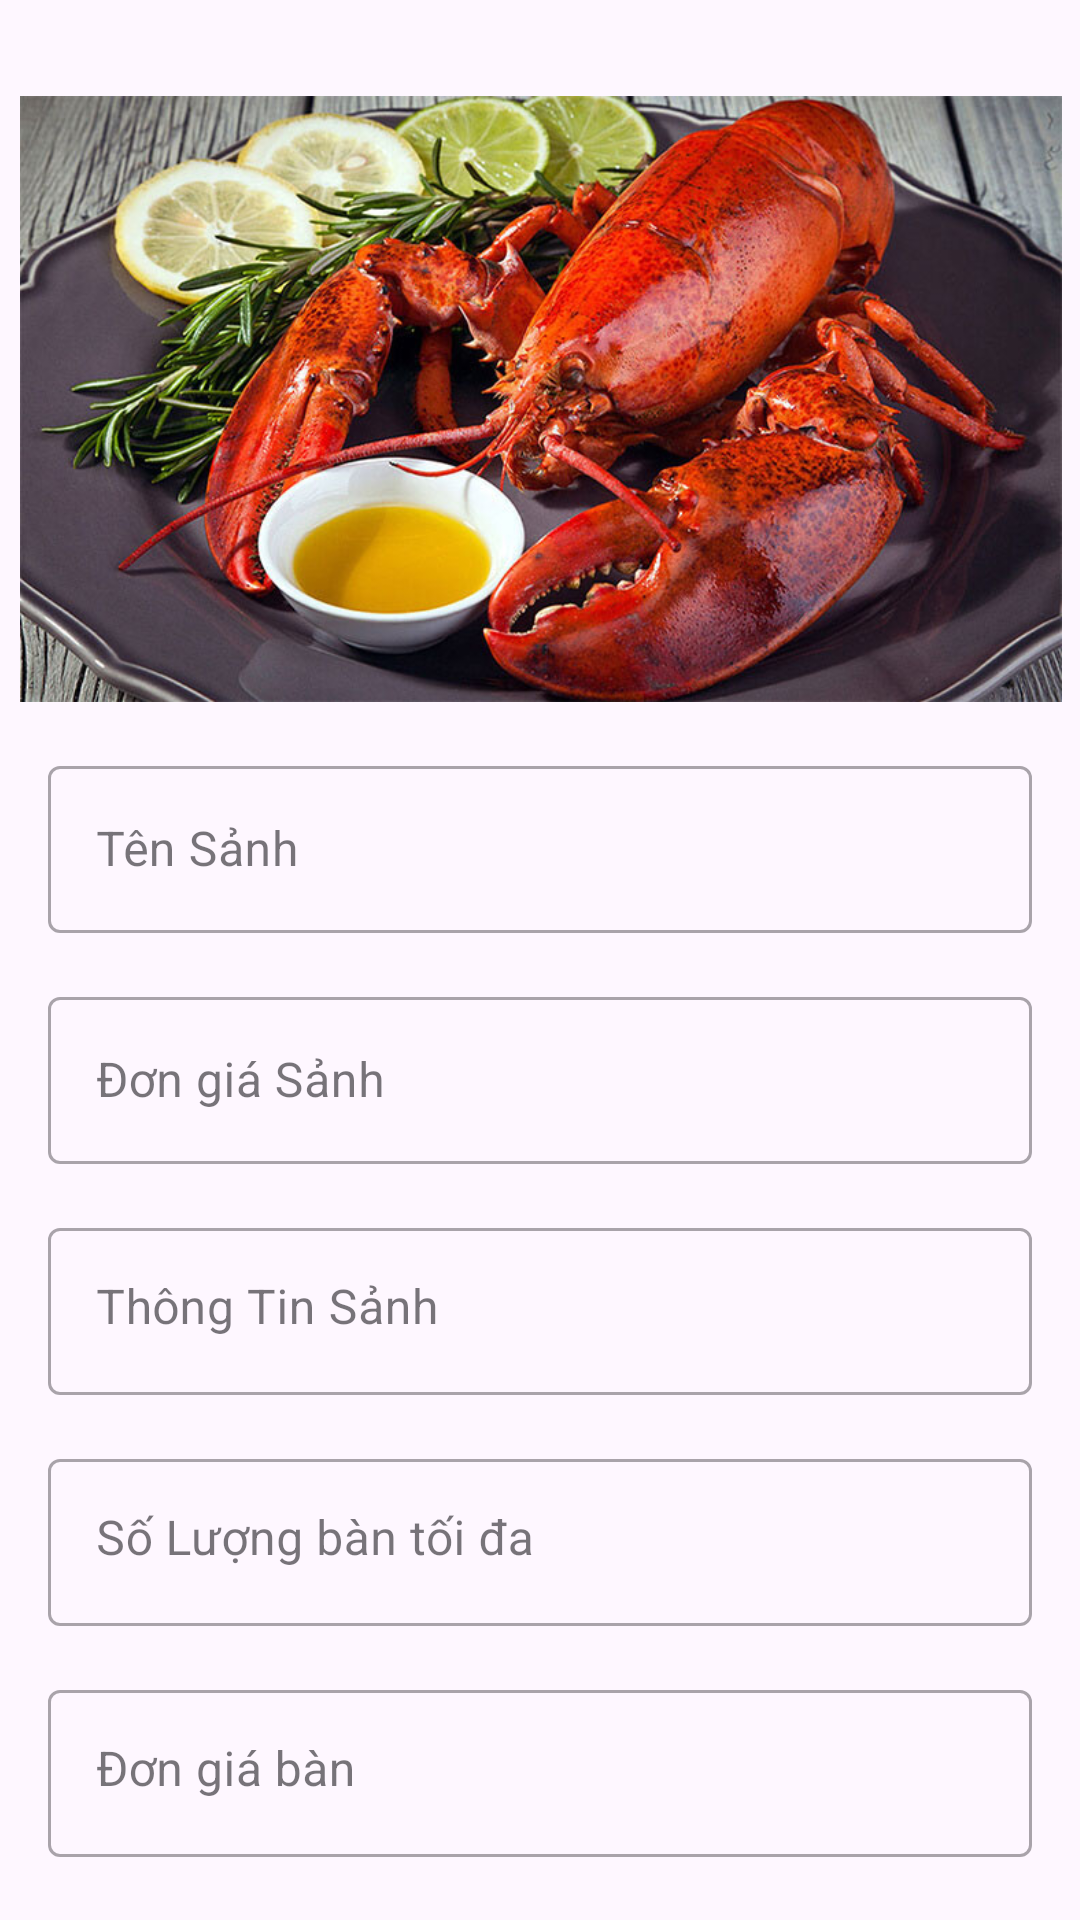

The Android layout XML behind this screen, and the referenced resources:
<!-- AndroidManifest.xml: application theme Theme.TiecCuoi -->
<!-- res/layout/activity_add_edit_sanh.xml -->
<?xml version="1.0" encoding="utf-8"?>
<androidx.constraintlayout.widget.ConstraintLayout xmlns:android="http://schemas.android.com/apk/res/android"
    xmlns:app="http://schemas.android.com/apk/res-auto"
    xmlns:tools="http://schemas.android.com/tools"
    android:layout_width="match_parent"
    android:layout_height="match_parent"
    tools:context=".addedit.AddEditSanhActivity">

    <ImageView
        android:id="@+id/imSanh"
        android:layout_width="394dp"
        android:layout_height="202dp"
        android:layout_marginTop="32dp"
        app:layout_constraintEnd_toEndOf="parent"
        app:layout_constraintStart_toStartOf="parent"
        app:layout_constraintTop_toTopOf="parent"
        app:srcCompat="@drawable/tomhum" />

    <com.google.android.material.textfield.TextInputLayout
        android:id="@+id/tiTenSanh"
        style="@style/Widget.MaterialComponents.TextInputLayout.OutlinedBox"
        android:layout_width="match_parent"
        android:layout_height="wrap_content"
        android:layout_marginStart="16dp"

        android:layout_marginTop="16dp"
        android:layout_marginEnd="16dp"
        android:hint="Tên Sảnh"
        app:layout_constraintEnd_toEndOf="parent"
        app:layout_constraintStart_toStartOf="parent"
        app:layout_constraintTop_toBottomOf="@+id/imSanh">

        <com.google.android.material.textfield.TextInputEditText
            android:id="@+id/edSanh"
            android:layout_width="match_parent"
            android:layout_height="wrap_content"
            android:inputType="textPersonName" />
    </com.google.android.material.textfield.TextInputLayout>

    <com.google.android.material.textfield.TextInputLayout
        android:id="@+id/tiGiaSanh"
        style="@style/Widget.MaterialComponents.TextInputLayout.OutlinedBox"
        android:layout_width="match_parent"
        android:layout_height="wrap_content"
        android:layout_marginStart="16dp"

        android:layout_marginTop="16dp"
        android:layout_marginEnd="16dp"
        android:hint="Đơn giá Sảnh"
        app:layout_constraintEnd_toEndOf="parent"
        app:layout_constraintStart_toStartOf="parent"
        app:layout_constraintTop_toBottomOf="@+id/tiTenSanh">

        <com.google.android.material.textfield.TextInputEditText
            android:id="@+id/edGiaSanh"
            android:layout_width="match_parent"
            android:layout_height="wrap_content"
            android:inputType="number" />
    </com.google.android.material.textfield.TextInputLayout>

    <com.google.android.material.textfield.TextInputLayout
        android:id="@+id/tiThongTinSanh"
        style="@style/Widget.MaterialComponents.TextInputLayout.OutlinedBox"
        android:layout_width="0dp"
        android:layout_height="wrap_content"

        android:layout_marginTop="16dp"
        android:hint="Thông Tin Sảnh"
        app:layout_constraintEnd_toEndOf="@+id/tiGiaSanh"
        app:layout_constraintStart_toStartOf="@+id/tiGiaSanh"
        app:layout_constraintTop_toBottomOf="@+id/tiGiaSanh">

        <com.google.android.material.textfield.TextInputEditText
            android:id="@+id/edThongTinSanh"
            android:layout_width="match_parent"
            android:layout_height="wrap_content"
            android:gravity="start"
            android:inputType="textPersonName" />
    </com.google.android.material.textfield.TextInputLayout>

    <com.google.android.material.textfield.TextInputLayout
        android:id="@+id/tiSoLuongBanToiDa"
        style="@style/Widget.MaterialComponents.TextInputLayout.OutlinedBox"
        android:layout_width="0dp"
        android:layout_height="wrap_content"

        android:layout_marginTop="16dp"
        android:hint="Số Lượng bàn tối đa"
        app:layout_constraintEnd_toEndOf="@+id/tiThongTinSanh"
        app:layout_constraintStart_toStartOf="@+id/tiThongTinSanh"
        app:layout_constraintTop_toBottomOf="@+id/tiThongTinSanh">

        <com.google.android.material.textfield.TextInputEditText
            android:id="@+id/edSoLuongBanToiDa"
            android:layout_width="match_parent"
            android:layout_height="wrap_content"
            android:gravity="start"
            android:inputType="number" />
    </com.google.android.material.textfield.TextInputLayout>

    <com.google.android.material.textfield.TextInputLayout
        android:id="@+id/tiDonGiaBan"
        style="@style/Widget.MaterialComponents.TextInputLayout.OutlinedBox"
        android:layout_width="0dp"
        android:layout_height="wrap_content"

        android:layout_marginTop="16dp"
        android:hint="Đơn giá bàn"
        app:layout_constraintEnd_toEndOf="@+id/tiSoLuongBanToiDa"
        app:layout_constraintStart_toStartOf="@+id/tiSoLuongBanToiDa"
        app:layout_constraintTop_toBottomOf="@+id/tiSoLuongBanToiDa">

        <com.google.android.material.textfield.TextInputEditText
            android:id="@+id/edDonGiaBan"
            android:layout_width="match_parent"
            android:layout_height="wrap_content"
            android:gravity="start"
            android:inputType="number" />
    </com.google.android.material.textfield.TextInputLayout>

    <Button
        android:id="@+id/btnSaveSanh"
        android:layout_width="wrap_content"
        android:layout_height="wrap_content"
        android:layout_marginTop="24dp"
        android:text="Lưu"
        app:layout_constraintEnd_toEndOf="@+id/tiDonGiaBan"
        app:layout_constraintStart_toStartOf="@+id/tiDonGiaBan"
        app:layout_constraintTop_toBottomOf="@+id/tiDonGiaBan" />

</androidx.constraintlayout.widget.ConstraintLayout>
<!-- resources referenced by this layout -->
<resources>
  <!-- drawable tomhum: png bitmap (drawable, 843180 bytes) -->
  <style name="Theme.TiecCuoi" parent="Base.Theme.TiecCuoi" />
  <style name="Base.Theme.TiecCuoi" parent="Theme.Material3.DayNight.NoActionBar">
          
          
      </style>
</resources>
